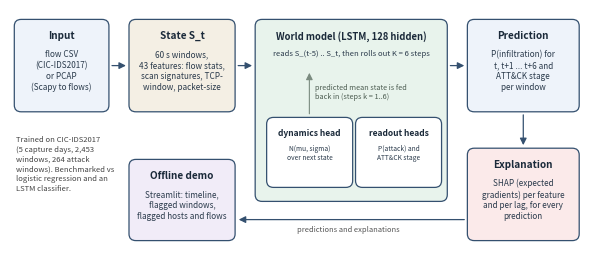

Reproduce this figure in Python. (Note: this script raises an exception after producing the figure.)
"""Draw docs/architecture.png (needs matplotlib).   python docs/make_architecture_figure.py"""
import matplotlib

matplotlib.use("Agg")
import matplotlib.pyplot as plt
from matplotlib.patches import FancyBboxPatch

fig, ax = plt.subplots(figsize=(7.4, 3.2), dpi=220)
ax.set_xlim(0, 100)
ax.set_ylim(0, 44)
ax.axis("off")


def box(x, y, w, h, title, sub="", fc="#eef3fa", ec="#34506f", fs=7.2, sub_dy=5.2):
    ax.add_patch(FancyBboxPatch((x, y), w, h, boxstyle="round,pad=0.25,rounding_size=1.2", fc=fc, ec=ec, lw=0.9))
    ax.text(x + w / 2, y + h - 1.8, title, ha="center", va="top", fontsize=fs, fontweight="bold", color="#1b2a3a")
    if sub:
        ax.text(x + w / 2, y + h - sub_dy, sub, ha="center", va="top", fontsize=fs - 1.3, color="#2b3b4c", linespacing=1.25)


def arrow(x0, y0, x1, y1, lw=0.9, color="#34506f"):
    ax.annotate("", xy=(x1, y1), xytext=(x0, y0), arrowprops=dict(arrowstyle="-|>", lw=lw, color=color))


box(1, 26, 16, 16, "Input", "flow CSV\n(CIC-IDS2017)\nor PCAP\n(Scapy to flows)")
box(21, 26, 18, 16, "State S_t", "60 s windows,\n43 features: flow stats,\nscan signatures, TCP-\nwindow, packet-size", fc="#f4efe4")
box(43, 10, 33, 32, "World model (LSTM, 128 hidden)", "reads S_(t-5) .. S_t, then rolls out K = 6 steps", fc="#e8f3ec", fs=6.8)
box(45, 12.5, 14.5, 12, "dynamics head", "N(mu, sigma)\nover next state", fc="#ffffff", fs=6.1, sub_dy=4.6)
box(60.5, 12.5, 14.5, 12, "readout heads", "P(attack) and\nATT&CK stage", fc="#ffffff", fs=6.1, sub_dy=4.6)
arrow(52.2, 24.9, 52.2, 33.2, lw=0.8, color="#7a8a7f")
ax.text(53.2, 29.2, "predicted mean state is fed\nback in (steps k = 1..6)", fontsize=5.3, color="#4d5d52", va="center", linespacing=1.2)
box(80, 26, 19, 16, "Prediction", "P(infiltration) for\nt, t+1 ... t+6 and\nATT&CK stage\nper window")
box(80, 3, 19, 16, "Explanation", "SHAP (expected\ngradients) per feature\nand per lag, for every\nprediction", fc="#fbeaea")
box(21, 3, 18, 14, "Offline demo", "Streamlit: timeline,\nflagged windows,\nflagged hosts and flows", fc="#f1ecf8")
arrow(17.3, 34, 20.7, 34)
arrow(39.3, 34, 42.7, 34)
arrow(76.3, 34, 79.7, 34)
arrow(89.5, 25.7, 89.5, 19.3)
arrow(79.7, 6.5, 39.4, 6.5)
ax.text(59, 4.3, "predictions and explanations", ha="center", fontsize=5.4, color="#555")
ax.text(1, 21.5, "Trained on CIC-IDS2017\n(5 capture days, 2,453\nwindows, 264 attack\nwindows). Benchmarked vs\nlogistic regression and an\nLSTM classifier.", fontsize=5.5, color="#444",
        va="top", linespacing=1.3)
fig.savefig("docs/architecture.png", bbox_inches="tight", pad_inches=0.04)
print("saved docs/architecture.png")
